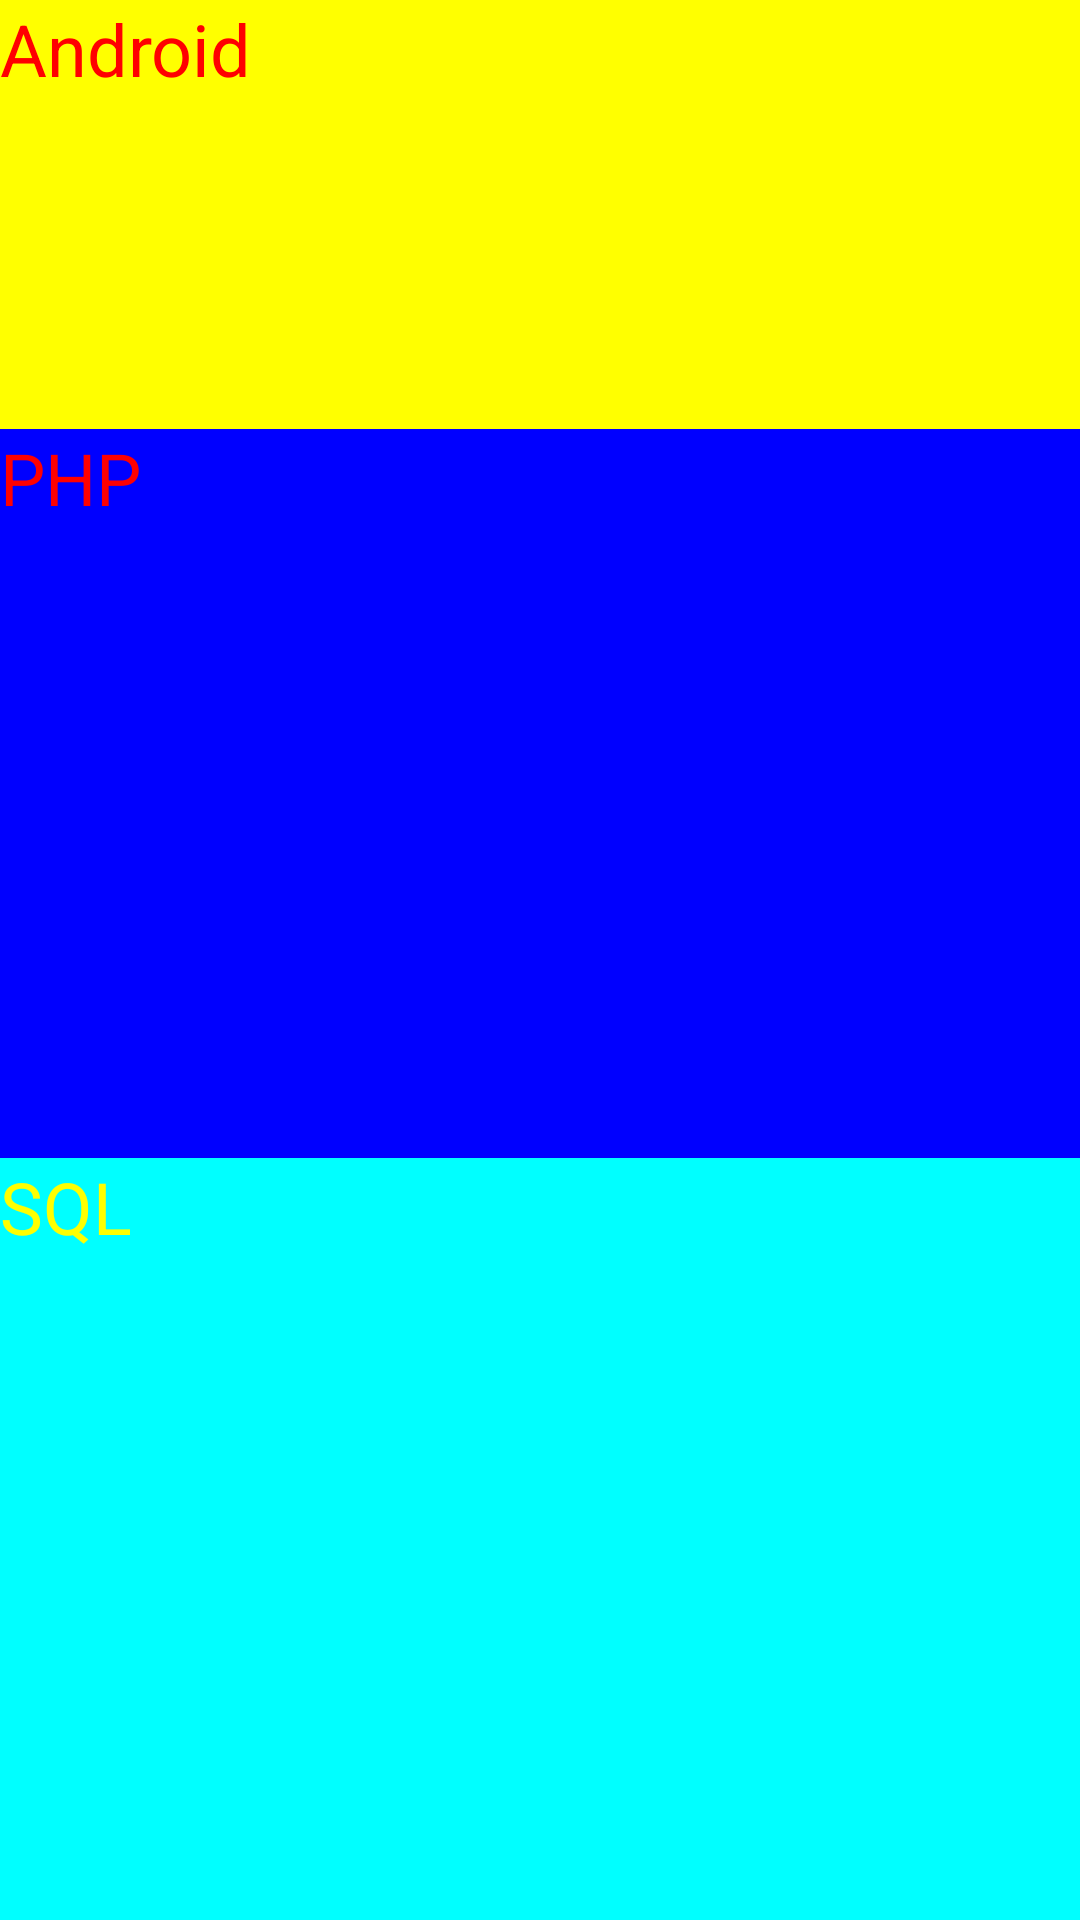

Here is an Android app screen rendered from its layout file. Give the layout XML and the strings, colors and styles it references.
<!-- AndroidManifest.xml: application theme Theme.PRMDay101 -->
<!-- res/layout/activity_linearlayout.xml -->
<?xml version="1.0" encoding="utf-8"?>
<LinearLayout xmlns:android="http://schemas.android.com/apk/res/android"
    xmlns:app="http://schemas.android.com/apk/res-auto"
    xmlns:tools="http://schemas.android.com/tools"
    android:layout_width="match_parent"
    android:layout_height="match_parent"
    android:orientation="vertical"
    tools:context=".LinearLayout">

    <TextView
        android:layout_width="match_parent"
        android:layout_height="60dp"
        android:background="@color/purple"
        android:gravity="center_vertical"
        android:layout_weight="2"
        android:paddingStart="8dp"
        android:paddingEnd="8dp"
        android:elevation="20dp"
        android:shadowRadius="10"
        android:text="@string/linear_layout"
        android:textColor="@color/white"
        android:textSize="18sp"
        tools:layout_editor_absoluteX="28dp"
        tools:layout_editor_absoluteY="188dp" />

    <TextView
        android:layout_width="match_parent"
        android:layout_height="143dp"
        android:background="@color/yellow"
        android:text="@string/android"
        android:textColor="@color/red"
        android:textSize="24sp"
        tools:layout_editor_absoluteX="28dp"
        tools:layout_editor_absoluteY="188dp" />

    <TextView
        android:layout_width="match_parent"
        android:layout_height="243dp"
        android:background="@color/blue"
        android:text="@string/php"
        android:textColor="@color/red"
        android:textSize="24sp"
        tools:layout_editor_absoluteX="28dp"
        tools:layout_editor_absoluteY="188dp" />

    <TextView
        android:layout_width="match_parent"
        android:layout_height="336dp"
        android:background="@color/cyan"
        android:text="@string/sql"
        android:textColor="@color/yellow"
        android:textSize="24sp"
        tools:layout_editor_absoluteX="28dp"
        tools:layout_editor_absoluteY="188dp" />

    <TextView
        android:layout_width="match_parent"
        android:layout_height="match_parent"
        android:background="@color/orange"
        android:text="@string/python"
        android:textColor="@color/cyan"
        android:textSize="24sp"
        tools:layout_editor_absoluteX="28dp"
        tools:layout_editor_absoluteY="188dp" />

</LinearLayout>
<!-- resources referenced by this layout -->
<resources>
  <color name="blue">#0000FF</color>
  <color name="cyan">#00FFFF</color>
  <color name="orange">#FFA500</color>
  <color name="purple">#313C90</color>
  <color name="red">#FF0000</color>
  <color name="white">#FFFFFFFF</color>
  <color name="yellow">#FFFF00</color>
  <string name="android">Android</string>
  <string name="linear_layout">Linear Layout</string>
  <string name="php">PHP</string>
  <string name="python">Python</string>
  <string name="sql">SQL</string>
  <style name="Theme.PRMDay101" parent="Base.Theme.PRMDay101" />
  <style name="Base.Theme.PRMDay101" parent="Theme.AppCompat.Light.NoActionBar">
          
          
      </style>
</resources>
